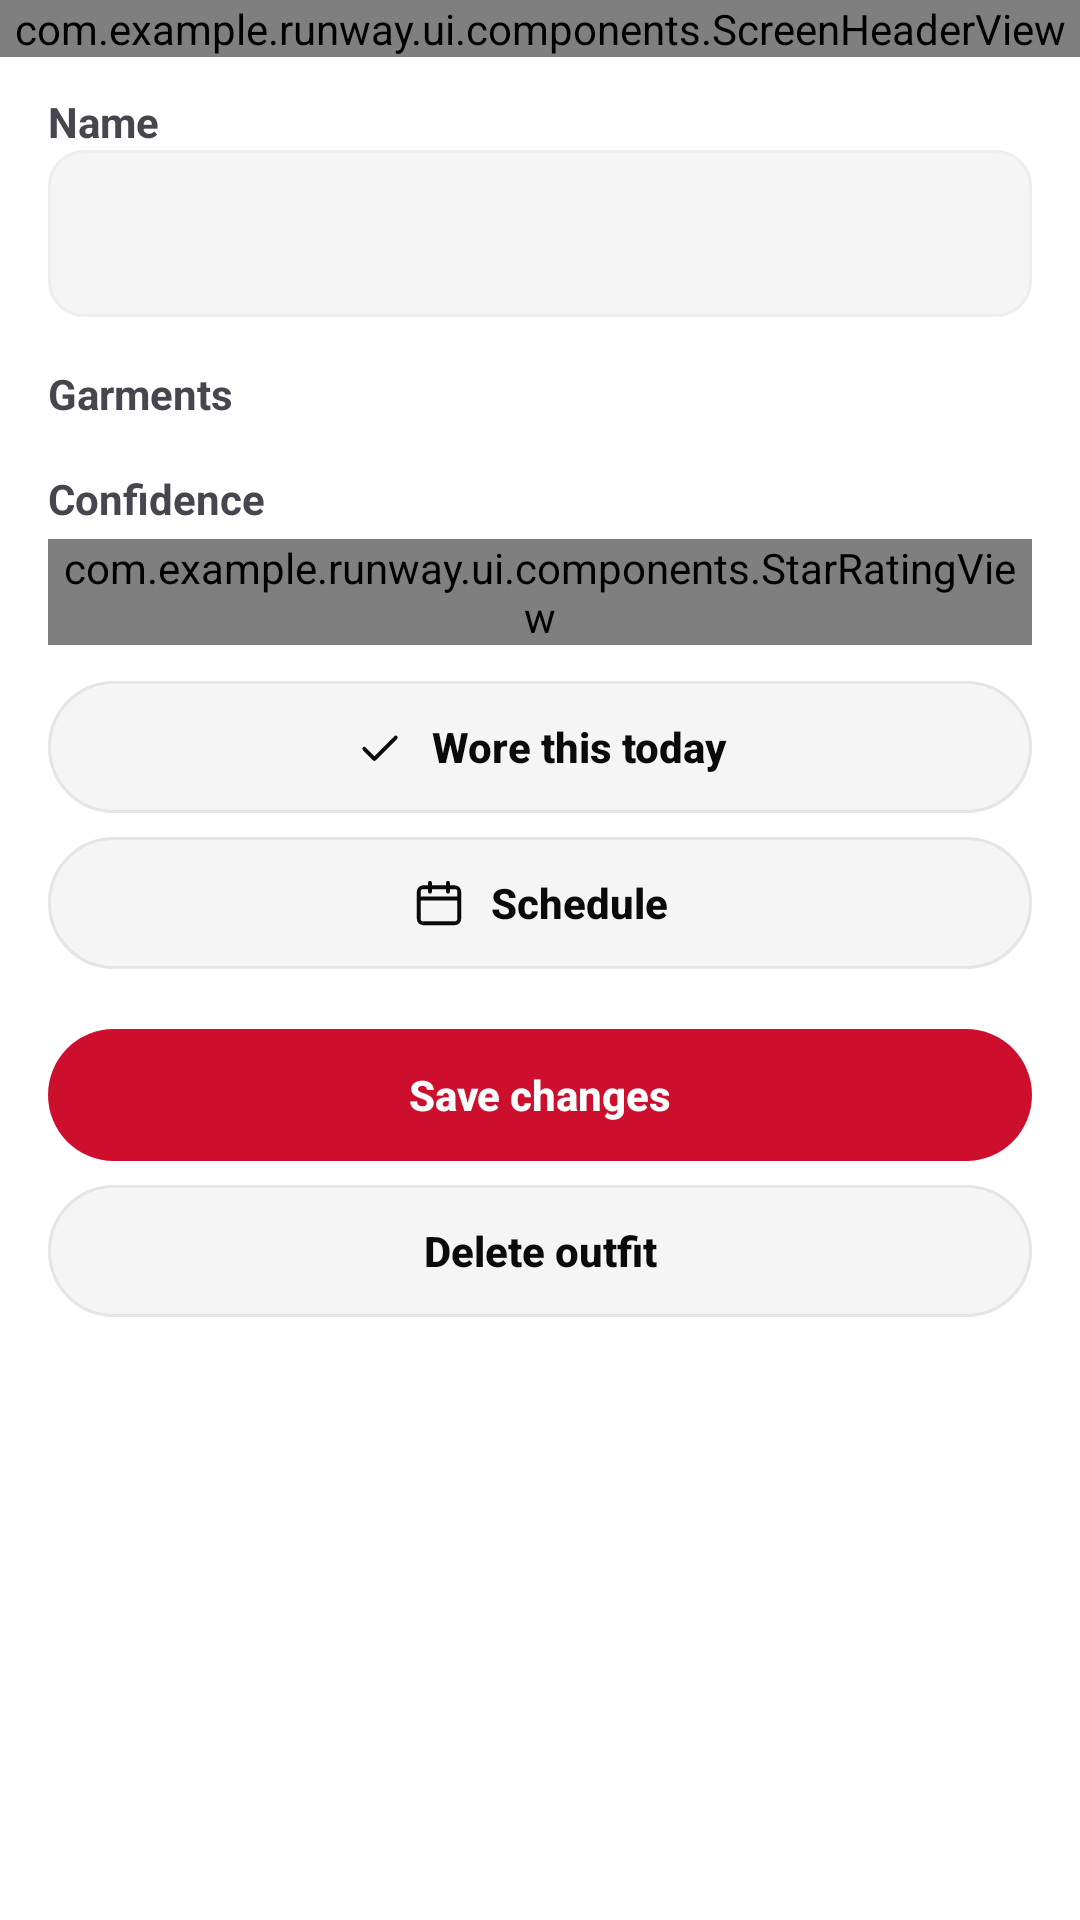

This screen was rendered from an Android layout file. Write that file and the resources it references.
<!-- AndroidManifest.xml: application theme Theme.Runway -->
<!-- res/layout/fragment_outfit_detail.xml -->
<?xml version="1.0" encoding="utf-8"?>
<androidx.core.widget.NestedScrollView
    xmlns:android="http://schemas.android.com/apk/res/android"
    xmlns:app="http://schemas.android.com/apk/res-auto"
    xmlns:tools="http://schemas.android.com/tools"
    android:layout_width="match_parent"
    android:layout_height="match_parent"
    android:fillViewport="true">

    <LinearLayout
        android:layout_width="match_parent"
        android:layout_height="wrap_content"
        android:orientation="vertical">

        <com.example.runway.ui.components.ScreenHeaderView
            android:id="@+id/outfitDetailHeader"
            android:layout_width="match_parent"
            android:layout_height="wrap_content" />

        <com.example.runway.ui.components.EmptyStateView
            android:id="@+id/outfitLoadFailed"
            android:layout_width="match_parent"
            android:layout_height="wrap_content"
            android:visibility="gone"
            app:rwBody="@string/rw_outfit_load_failed_body"
            app:rwIcon="@drawable/ic_rw_wifi_off"
            app:rwTitle="@string/rw_outfit_load_failed_title" />


        
        <com.example.runway.ui.outfits.OutfitThumbnailView
            android:id="@+id/outfitCollage"
            android:layout_width="256dp"
            android:layout_height="wrap_content"
            android:layout_gravity="center_horizontal"
            android:layout_marginTop="16dp"
            android:visibility="gone" />

        <TextView
            android:id="@+id/outfitNoGarmentsPreview"
            android:layout_width="match_parent"
            android:layout_height="wrap_content"
            android:gravity="center"
            android:paddingHorizontal="32dp"
            android:paddingVertical="24dp"
            android:text="@string/rw_outfit_no_preview"
            android:textColor="?android:attr/textColorSecondary"
            android:visibility="gone" />

        <TextView
            android:layout_width="match_parent"
            android:layout_height="wrap_content"
            android:paddingHorizontal="16dp"
            android:paddingTop="12dp"
            android:text="@string/rw_outfit_name"
            android:textStyle="bold" />

        <com.google.android.material.textfield.TextInputLayout
            android:layout_width="match_parent"
            android:layout_height="wrap_content"
            android:layout_marginHorizontal="16dp"
            app:hintEnabled="false">

            <com.google.android.material.textfield.TextInputEditText
                android:id="@+id/outfitNameInput"
                android:layout_width="match_parent"
                android:layout_height="wrap_content"
                android:inputType="textCapWords" />
        </com.google.android.material.textfield.TextInputLayout>

        <TextView
            android:layout_width="match_parent"
            android:layout_height="wrap_content"
            android:paddingHorizontal="16dp"
            android:paddingTop="16dp"
            android:text="@string/rw_outfit_garments"
            android:textStyle="bold" />

        <com.google.android.material.chip.ChipGroup
            android:id="@+id/outfitGarmentsGroup"
            android:layout_width="match_parent"
            android:layout_height="wrap_content"
            android:paddingHorizontal="16dp" />

        <TextView
            android:id="@+id/outfitNoGarments"
            android:layout_width="match_parent"
            android:layout_height="wrap_content"
            android:paddingHorizontal="16dp"
            android:paddingTop="4dp"
            android:text="@string/rw_outfit_no_garments"
            android:textColor="?android:attr/textColorSecondary"
            android:visibility="gone" />

        
        <TextView
            android:layout_width="match_parent"
            android:layout_height="wrap_content"
            android:paddingHorizontal="16dp"
            android:paddingTop="16dp"
            android:text="@string/rw_outfit_confidence"
            android:textStyle="bold" />

        <LinearLayout
            android:layout_width="match_parent"
            android:layout_height="wrap_content"
            android:gravity="center_vertical"
            android:orientation="horizontal"
            android:paddingHorizontal="16dp"
            android:paddingTop="4dp">

            <com.example.runway.ui.components.StarRatingView
                android:id="@+id/outfitConfidenceStars"
                android:layout_width="wrap_content"
                android:layout_height="wrap_content"
                app:rwStarSize="small" />

            <TextView
                android:id="@+id/outfitConfidenceLabel"
                android:layout_width="0dp"
                android:layout_height="wrap_content"
                android:layout_marginStart="8dp"
                android:layout_weight="1"
                android:textColor="?android:attr/textColorSecondary"
                tools:text="4.2 from 5 ratings" />
        </LinearLayout>

        <com.google.android.material.button.MaterialButton
            android:id="@+id/outfitWearButton"
            style="@style/Widget.Runway.Button.Secondary"
            android:layout_width="match_parent"
            android:layout_height="wrap_content"
            android:layout_marginHorizontal="16dp"
            android:layout_marginTop="12dp"
            android:text="@string/rw_outfit_wear"
            app:icon="@drawable/ic_rw_check" />

        <com.google.android.material.button.MaterialButton
            android:id="@+id/outfitScheduleButton"
            style="@style/Widget.Runway.Button.Secondary"
            android:layout_width="match_parent"
            android:layout_height="wrap_content"
            android:layout_marginHorizontal="16dp"
            android:layout_marginTop="8dp"
            android:text="@string/rw_outfit_schedule"
            app:icon="@drawable/ic_rw_calendar" />

        <com.google.android.material.button.MaterialButton
            android:id="@+id/outfitSaveButton"
            style="@style/Widget.Runway.Button"
            android:layout_width="match_parent"
            android:layout_height="wrap_content"
            android:layout_marginHorizontal="16dp"
            android:layout_marginTop="20dp"
            android:text="@string/rw_outfit_save_changes" />

        <com.google.android.material.button.MaterialButton
            android:id="@+id/outfitDeleteButton"
            style="@style/Widget.Runway.Button.Secondary"
            android:layout_width="match_parent"
            android:layout_height="wrap_content"
            android:layout_marginHorizontal="16dp"
            android:layout_marginTop="8dp"
            android:layout_marginBottom="24dp"
            android:text="@string/rw_outfit_delete" />

    </LinearLayout>
</androidx.core.widget.NestedScrollView>
<!-- resources referenced by this layout -->
<resources>
  <string name="rw_outfit_confidence">Confidence</string>
  <string name="rw_outfit_delete">Delete outfit</string>
  <string name="rw_outfit_garments">Garments</string>
  <string name="rw_outfit_load_failed_body">Check your connection and try again.</string>
  <string name="rw_outfit_load_failed_title">Couldn\'t open this outfit</string>
  <string name="rw_outfit_name">Name</string>
  <string name="rw_outfit_no_garments">This outfit has no garments left in it.</string>
  <string name="rw_outfit_no_preview">Add garments to see this outfit laid out.</string>
  <string name="rw_outfit_save_changes">Save changes</string>
  <string name="rw_outfit_schedule">Schedule</string>
  <string name="rw_outfit_wear">Wore this today</string>
  <dimen name="rw_button_height">44dp</dimen>
  <dimen name="rw_button_padding_horizontal">20dp</dimen>
  <style name="ShapeAppearance.Runway.Pill" parent="">
          <item name="cornerFamily">rounded</item>
          <item name="cornerSize">50%</item>
      </style>
  <dimen name="rw_icon_size">18dp</dimen>
  <dimen name="rw_space_8">8dp</dimen>
  <color name="rw_ripple">#140A0A0B</color>
  <dimen name="rw_border_width">1dp</dimen>
  <color name="rw_accent">#FFCE0E2D</color>
  <color name="rw_on_accent">#FFFFFFFF</color>
  <color name="rw_accent_soft">#FFFDECEF</color>
  <color name="rw_bg">#FFFFFFFF</color>
  <color name="rw_fg">#FF0A0A0B</color>
  <color name="rw_muted">#FF6B6B70</color>
  <color name="rw_surface">#FFF5F5F6</color>
  <color name="rw_elevated">#FFFFFFFF</color>
  <color name="rw_border">#FFE5E5E7</color>
  <color name="rw_scrim">#730A0A0B</color>
  <style name="ShapeAppearance.Runway.SmallComponent" parent="ShapeAppearance.Material3.Corner.Small">
          <item name="cornerFamily">rounded</item>
          <item name="cornerSize">@dimen/rw_radius_input</item>
      </style>
  <style name="ShapeAppearance.Runway.MediumComponent" parent="ShapeAppearance.Material3.Corner.Medium">
          <item name="cornerFamily">rounded</item>
          <item name="cornerSize">@dimen/rw_radius_card</item>
      </style>
  <style name="ShapeAppearance.Runway.LargeComponent" parent="ShapeAppearance.Material3.Corner.Large">
          <item name="cornerFamily">rounded</item>
          <item name="cornerSize">@dimen/rw_radius_sheet</item>
      </style>
  <style name="TextAppearance.Runway.Body" parent="TextAppearance.Material3.BodyMedium">
          <item name="android:textSize">14sp</item>
          <item name="android:textColor">?attr/colorOnSurface</item>
      </style>
  <style name="TextAppearance.Runway.Caption" parent="TextAppearance.Material3.BodySmall">
          <item name="android:textSize">12sp</item>
          <item name="android:textColor">?attr/colorOnSurfaceVariant</item>
      </style>
  <dimen name="rw_radius_input">12dp</dimen>
  <dimen name="rw_radius_card">16dp</dimen>
  <dimen name="rw_radius_sheet">24dp</dimen>
  <dimen name="rw_icon_button_size">40dp</dimen>
  <dimen name="rw_chip_height">32dp</dimen>
  <dimen name="rw_radius_pill">999dp</dimen>
  <style name="TextAppearance.Runway.Button.Small" parent="TextAppearance.Runway.Button">
          <item name="android:textSize">13sp</item>
      </style>
  <dimen name="rw_space_12">12dp</dimen>
  <dimen name="rw_divider_height">1dp</dimen>
  <style name="Widget.Runway.Dialog.Title" parent="MaterialAlertDialog.Material3.Title.Text">
          <item name="android:textAppearance">@style/TextAppearance.Runway.Display.Dialog</item>
      </style>
  <style name="Widget.Runway.Dialog.Body" parent="MaterialAlertDialog.Material3.Body.Text">
          <item name="android:textAppearance">@style/TextAppearance.Runway.Secondary</item>
      </style>
  <style name="Widget.Runway.Dialog.Button.Neutral" parent="Widget.Runway.Dialog.Button">
          <item name="android:textColor">?attr/colorOnSurfaceVariant</item>
      </style>
  <style name="TextAppearance.Runway.Display.Dialog" parent="TextAppearance.Runway.Display">
          <item name="android:textSize">18sp</item>
      </style>
</resources>
